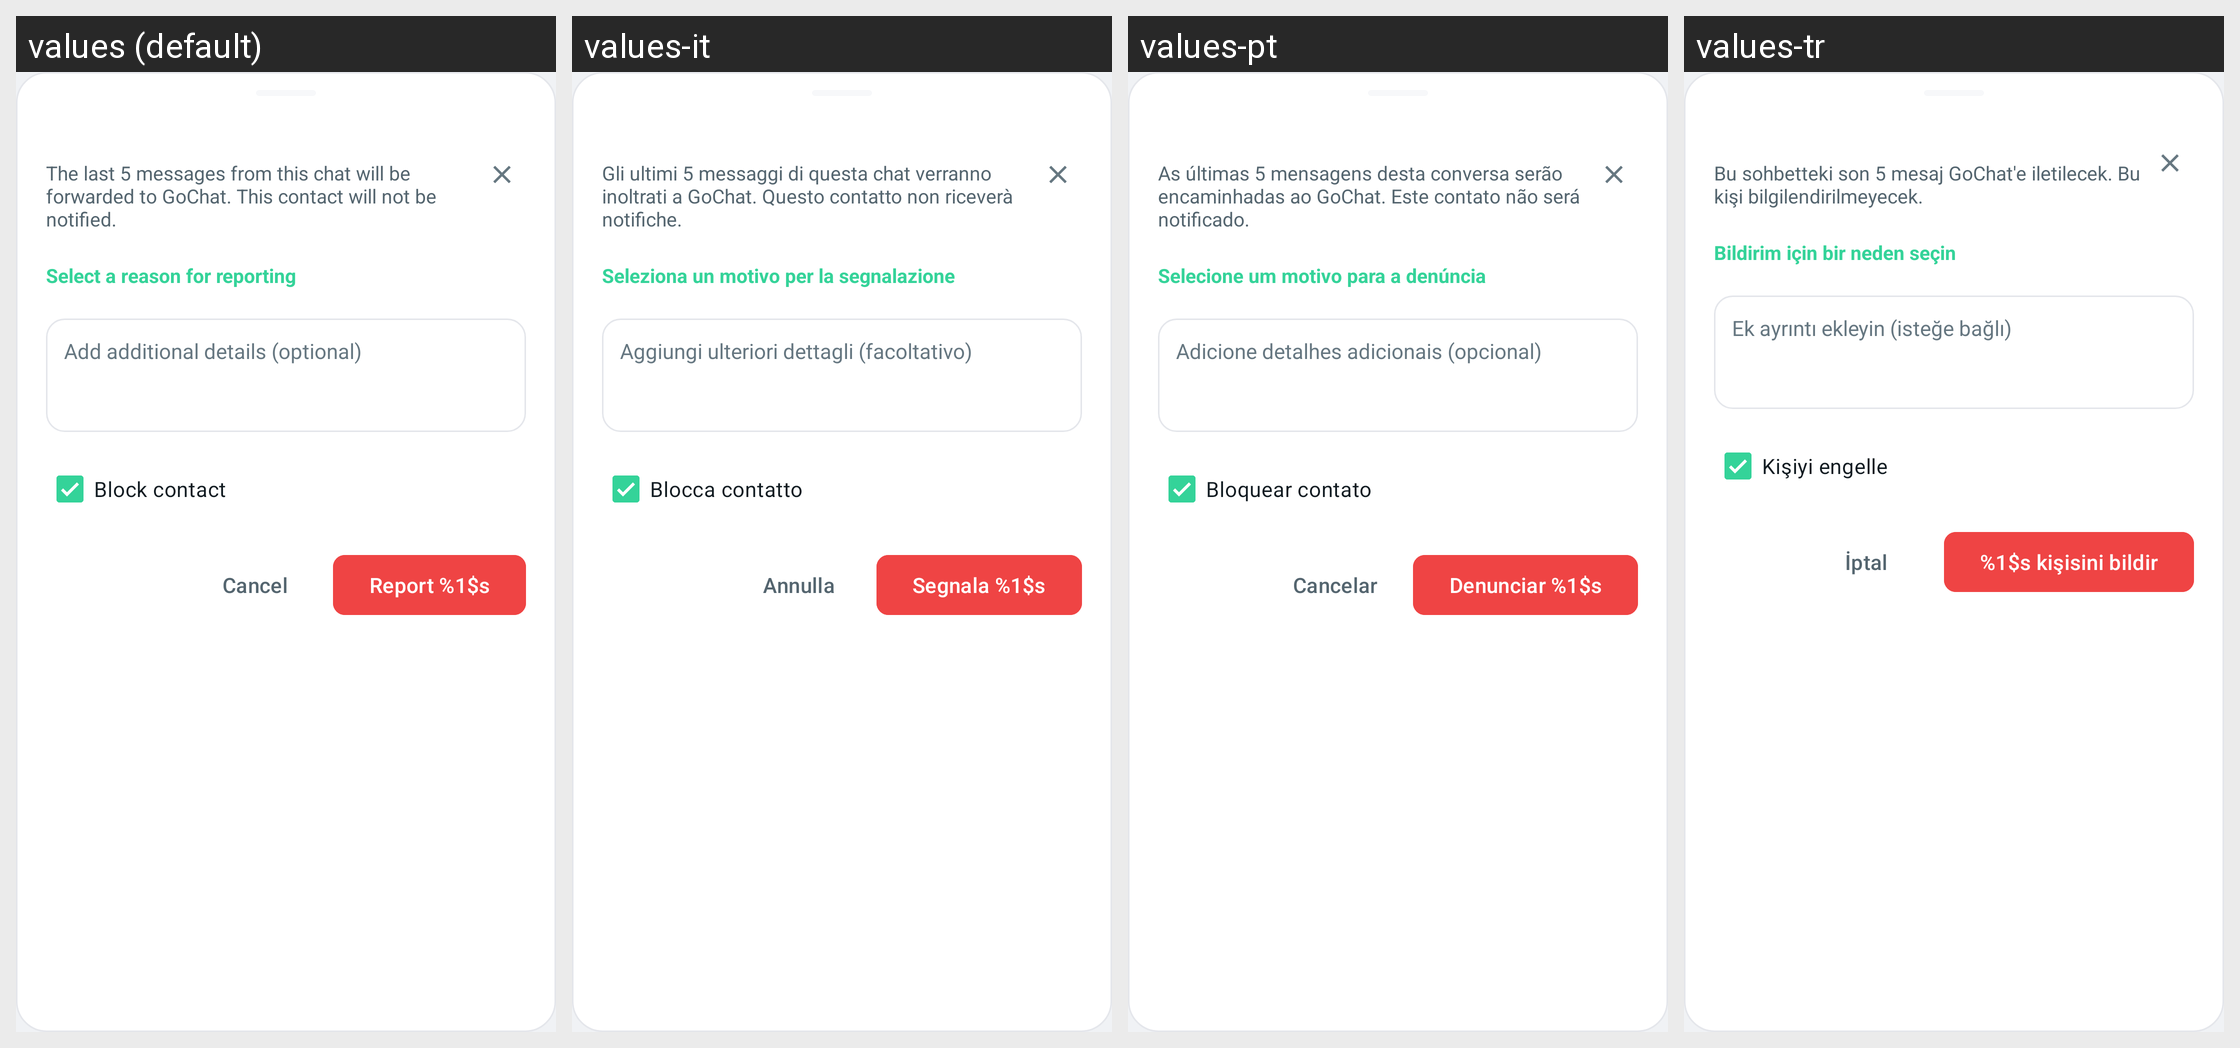

Here is an Android app screen in its default locale and in the app's own translations. Write out the translated-string differences for the strings that appear on this screen.
Android screen res/layout/bottom_sheet_report_contact.xml rendered under 4 locales, left to right: values (default), values-it, values-pt, values-tr. Device: Nexus 5 (rendered at 1080×1920; each locale shown at half size, 540×960, under a caption strip naming it); theme Theme.GoChat.
Other locales in the repository, not shown: values-ar, values-de, values-es, values-fr, values-hi, values-ru, values-sw, values-zh.
Strings drawn on this screen, with the default value and each locale's value (text and hints the layout hard-codes, and strings that could not be matched under every locale, appear in the picture but are not listed):

report_contact_subtitle
  values: The last 5 messages from this chat will be forwarded to GoChat. This contact will not be notified.
  values-it: Gli ultimi 5 messaggi di questa chat verranno inoltrati a GoChat. Questo contatto non riceverà notifiche.
  values-pt: As últimas 5 mensagens desta conversa serão encaminhadas ao GoChat. Este contato não será notificado.
  values-tr: Bu sohbetteki son 5 mesaj GoChat'e iletilecek. Bu kişi bilgilendirilmeyecek.

report_reason_prompt
  values: Select a reason for reporting
  values-it: Seleziona un motivo per la segnalazione
  values-pt: Selecione um motivo para a denúncia
  values-tr: Bildirim için bir neden seçin

report_details_hint
  values: Add additional details (optional)
  values-it: Aggiungi ulteriori dettagli (facoltativo)
  values-pt: Adicione detalhes adicionais (opcional)
  values-tr: Ek ayrıntı ekleyin (isteğe bağlı)

report_block_contact_checkbox
  values: Block contact
  values-it: Blocca contatto
  values-pt: Bloquear contato
  values-tr: Kişiyi engelle

btn_cancel
  values: Cancel
  values-it: Annulla
  values-pt: Cancelar
  values-tr: İptal

action_report_contact
  values: Report %1$s
  values-it: Segnala %1$s
  values-pt: Denunciar %1$s
  values-tr: %1$s kişisini bildir
